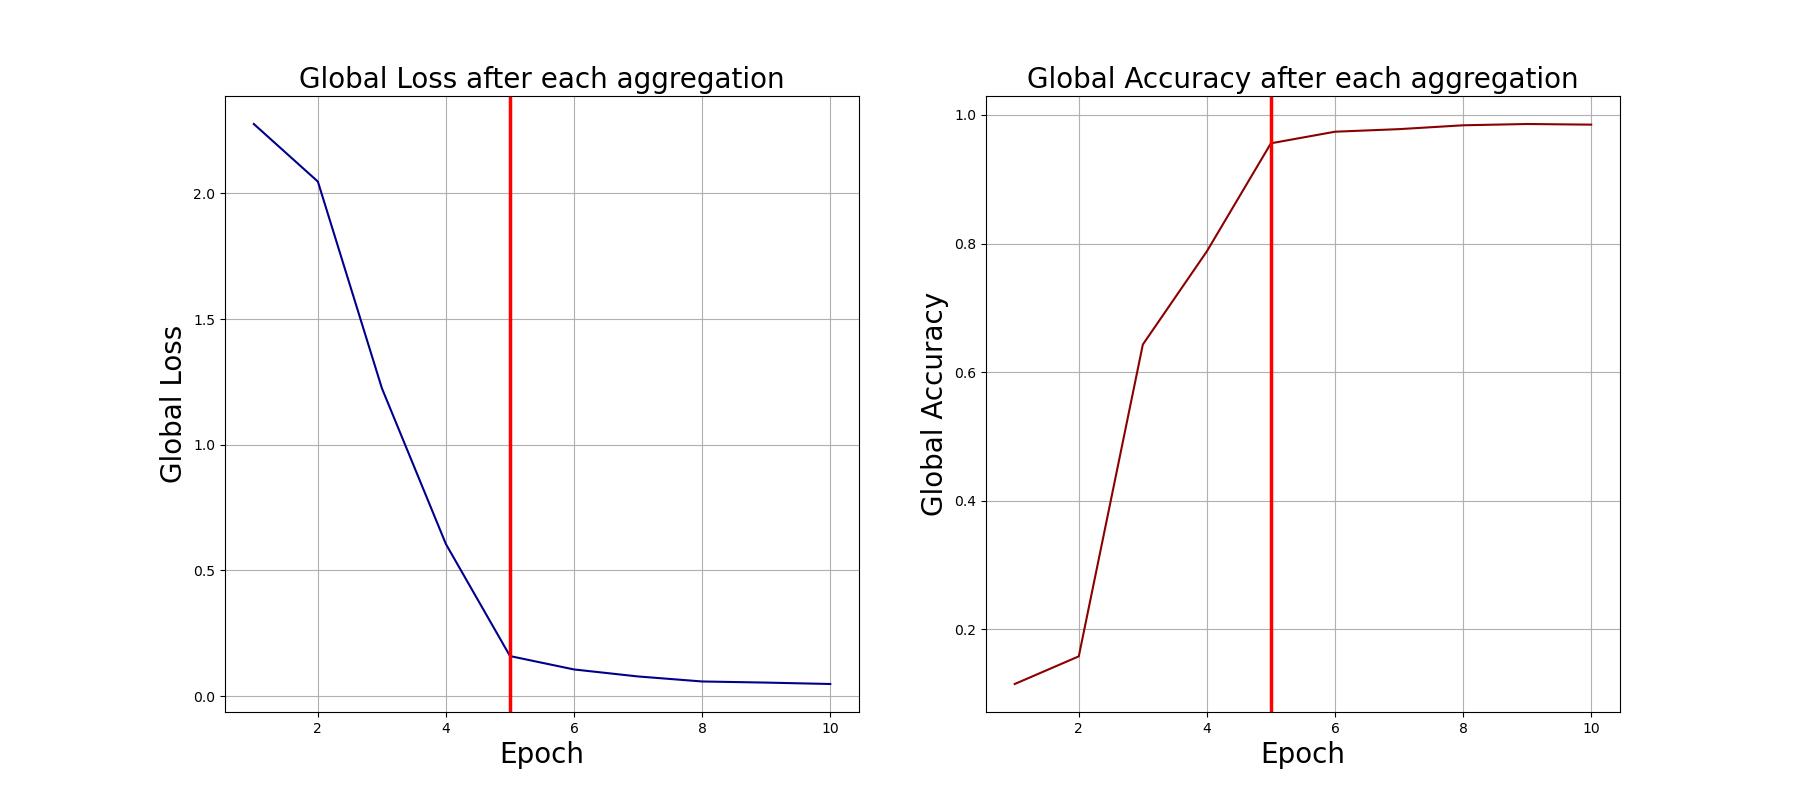

The file beside this chart, header and first rows:
0, 2.2764053344726562, 0.115
1, 2.047, 0.158
2, 1.224, 0.643
3, 0.6043, 0.788
4, 0.1589, 0.956
5, 0.1056, 0.974
6, 0.07777, 0.978
7, 0.05784, 0.984
8, 0.05338, 0.986
9, 0.04779, 0.985
